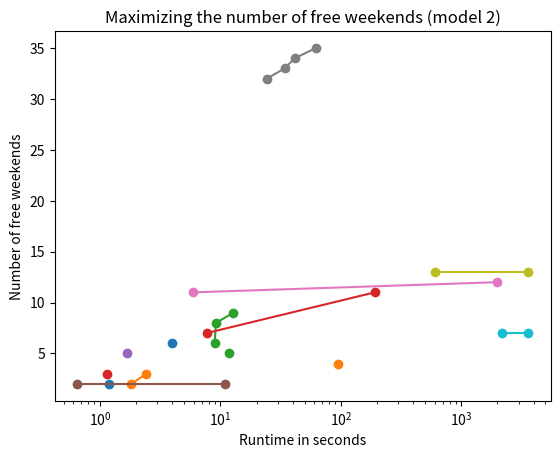

Write the Python code that produced this figure.
import matplotlib.pyplot as plt

# model 1
results_1 = [
    [(2, 0.89)],
    [(3, 0.1)],
    [(5, 3600)],
    [(3, 56.2)],
    [(5, 36.85)],
    [(2, 0.52)],
    [], # 7 time out
    [(12, 1542.19)],
    [(35, 3600)],
    [(15, 3600)],
    [], # 11 time out
    [(8, 3600)],
    [(6, 3600)],
    [(4, 3600)],
    [()], # 15 time out
    [(6, 3600)],
    [(10, 3600)],
    [()], # 18 time out

]

# model 2
results_2 = [
    [(2, 1.19)],
    [(2, 1.83), (3, 2.41)],
    [(5, 11.91)],
    [(3, 1.15)],
    [(5, 1.67)],
    [(2, 0.65), (2, 10.87)],
    [], # 7 time out
    [(11, 5.9), (12, 1967.88)],
    [(32, 24.4), (33, 34.14), (34, 41.52), (35, 62.14)],
    [(13, 608.19), (13, 3600)],
    [], # 11 time out
    [(7, 2180.74), (7, 3600)],
    [(6, 4,13)],
    [(4, 94.1)],
    [], # 15 time out
    [(6, 8.98), (8, 9.19), (9, 12.82)],
    [(7, 7.68), (11, 191.37)],
    [], # 18 time out
    [], # 19 time out
    [], # 20 time out
]

def plot_results(results, model_number):
    for instance in results:
        if len(instance) == 0:
            continue
        xs = [e[1] for e in instance]
        ys = [e[0] for e in instance]
        print(xs, ys)
        plt.scatter(xs, ys)
        plt.plot(xs, ys)

    plt.title(f'Maximizing the number of free weekends (model {model_number})')
    plt.ylabel('Number of free weekends')
    plt.xlabel('Runtime in seconds')
    plt.xscale('log')
    plt.show()

plot_results(results_2, 2)